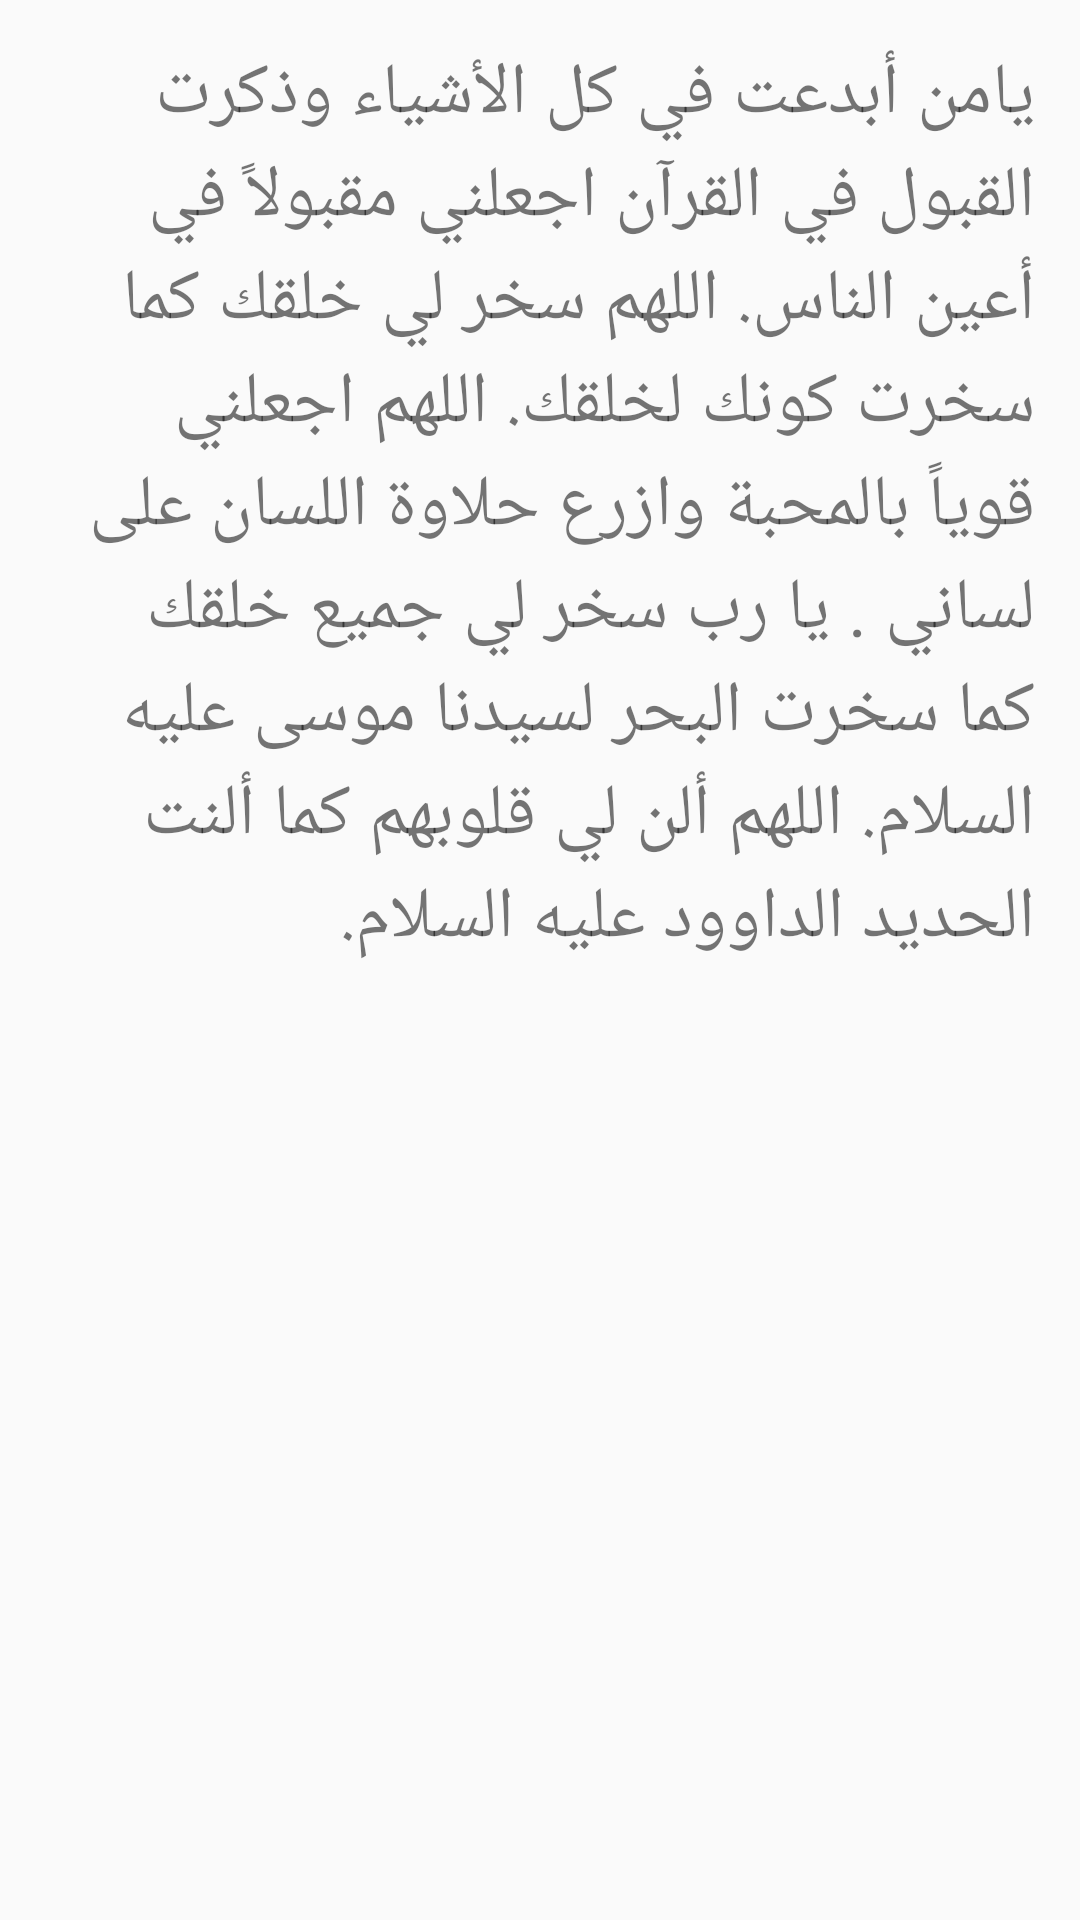

Reconstruct the res/layout file that produces this screen, plus the resources it refers to.
<!-- AndroidManifest.xml: application theme Theme.Aass -->
<!-- res/layout/mahaba.xml -->
<?xml version="1.0" encoding="utf-8"?>
<LinearLayout xmlns:android="http://schemas.android.com/apk/res/android"
    xmlns:app="http://schemas.android.com/apk/res-auto"
    xmlns:tools="http://schemas.android.com/tools"
    android:layout_width="match_parent"
    android:layout_height="match_parent"
    android:layout_margin="20dp"
    android:orientation="vertical"
    android:padding="15dp"
    tools:context=".mahaba">

    <ScrollView
        android:layout_width="match_parent"
        android:layout_height="match_parent">

        <LinearLayout
            android:layout_width="match_parent"
            android:layout_height="wrap_content"
            android:orientation="vertical">

            <TextView
                android:id="@+id/textView36"
                android:layout_width="match_parent"
                android:layout_height="wrap_content"
                android:text="@string/mahaba"
                android:textSize="24sp"
                app:lineHeight="90px" />
        </LinearLayout>
    </ScrollView>
</LinearLayout>
<!-- resources referenced by this layout -->
<resources>
  <string name="mahaba">
  يامن أبدعت في كل الأشياء وذكرت القبول في القرآن اجعلني مقبولاً في أعين الناس.
  
          اللهم سخر لي خلقك كما سخرت كونك لخلقك.
  
          اللهم اجعلني قوياً بالمحبة وازرع حلاوة اللسان على لساني .
  
  يا رب سخر لي جميع خلقك كما سخرت البحر لسيدنا موسى عليه السلام.
  
  اللهم ألن لي قلوبهم كما ألنت الحديد الداوود عليه السلام.
      </string>
  <style name="Theme.Aass" parent="Theme.AppCompat.Light.DarkActionBar">
          
          <item name="colorPrimary">@color/purple_500</item>
          <item name="colorPrimaryDark">@color/purple_700</item>
          <item name="colorAccent">@color/teal_200</item>
          
      </style>
  <!-- not gathered from this repository: default colours our renderer supplied (Android Studio template values) -->
  <color name="purple_500">#FF6200EE</color>
  <color name="purple_700">#FF3700B3</color>
  <color name="teal_200">#FF03DAC5</color>
</resources>
